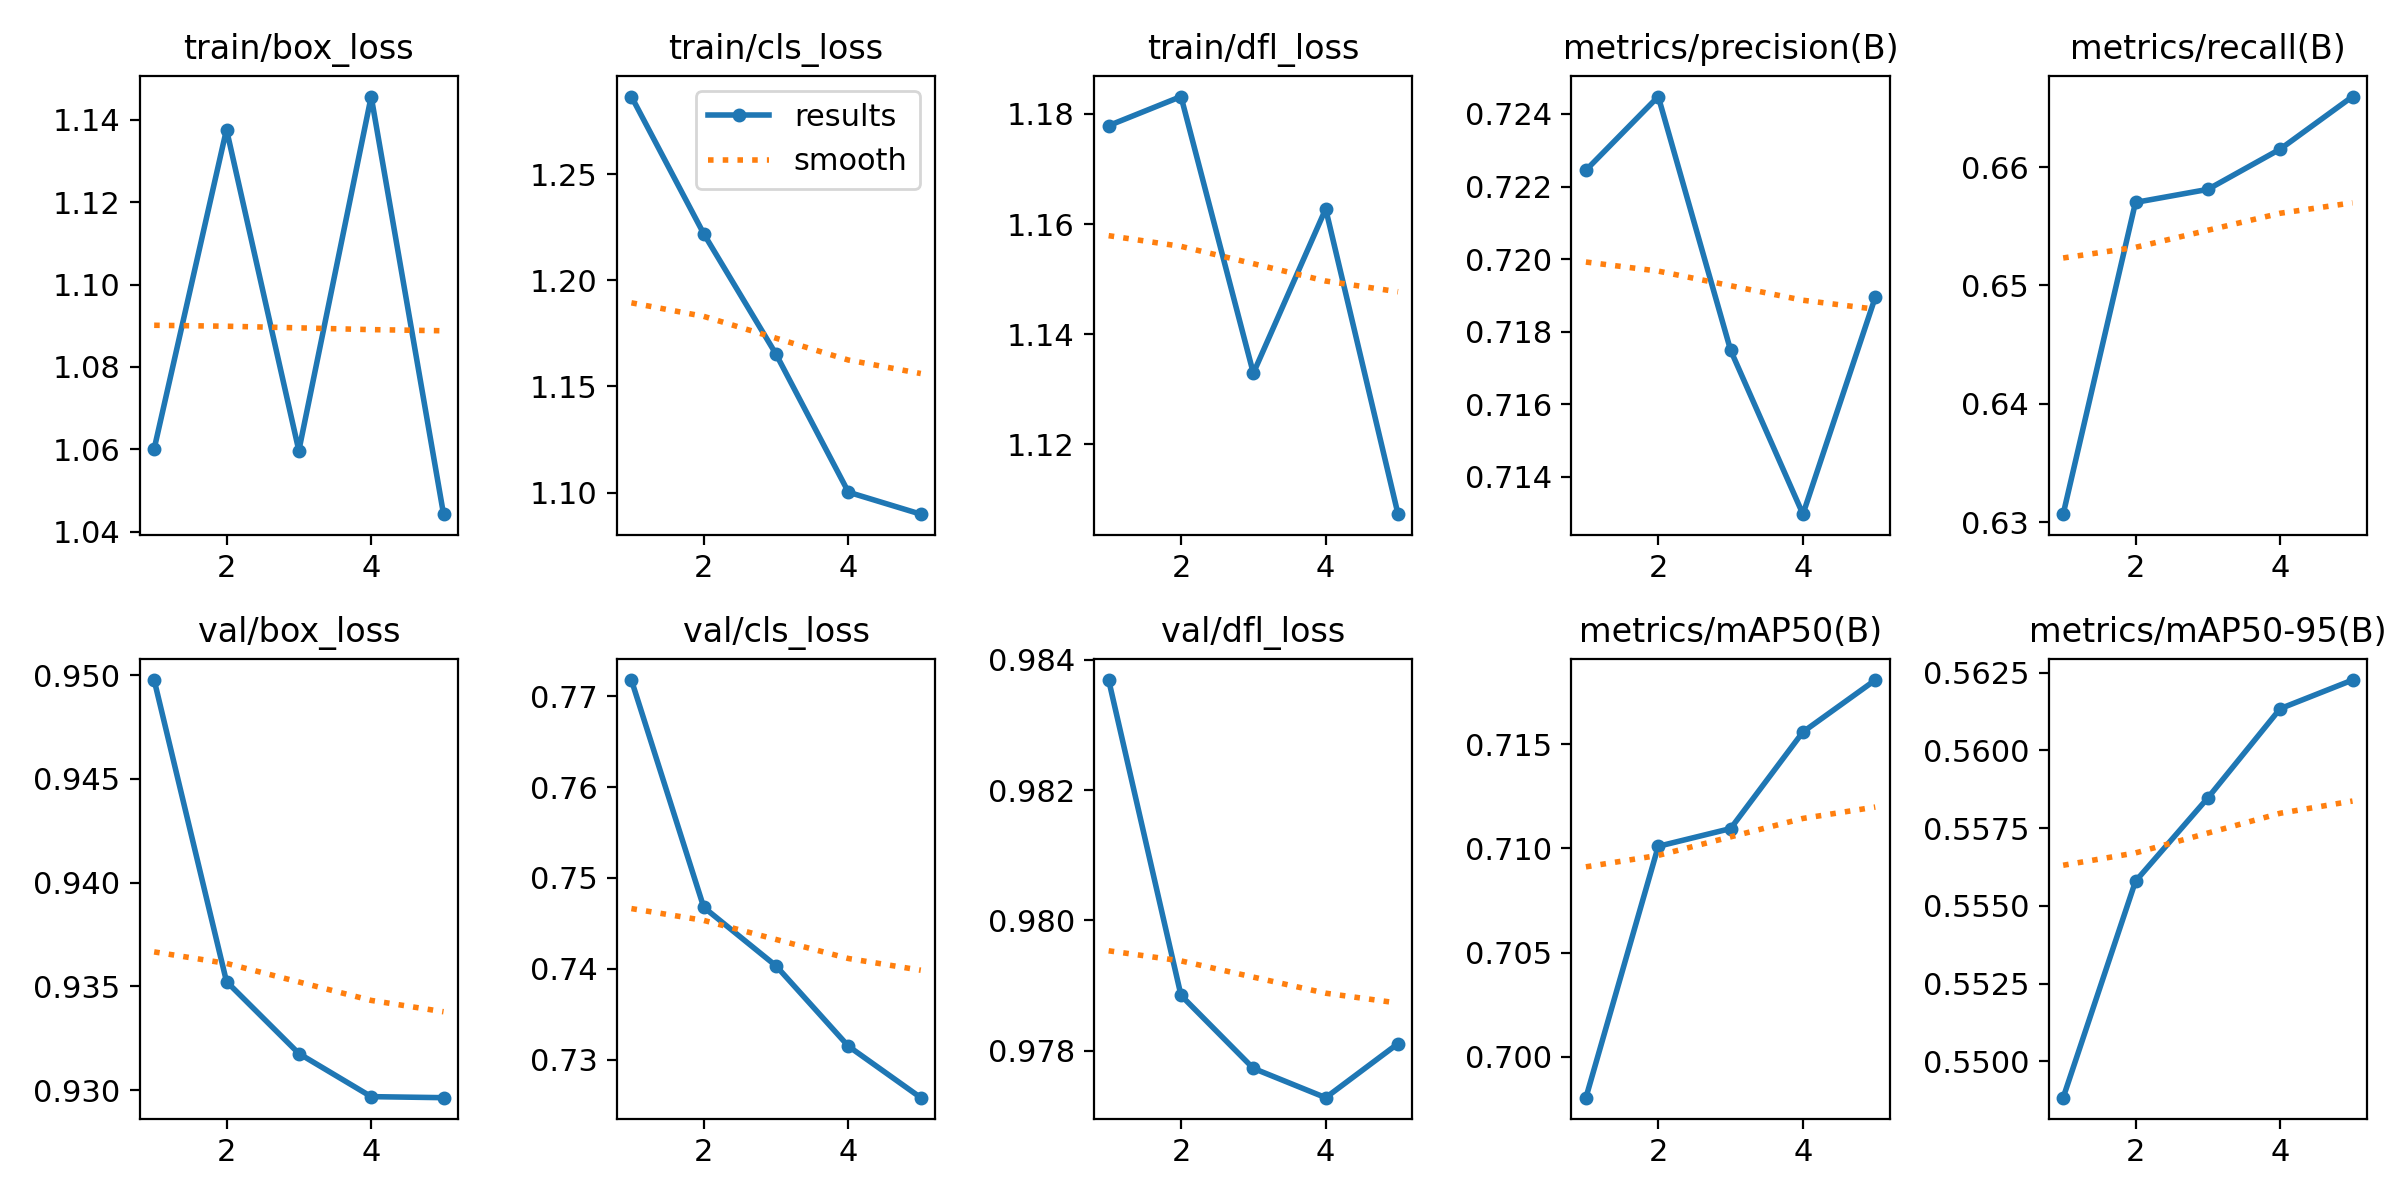

The table this chart was drawn from, first rows:
epoch, time, train/box_loss, train/cls_loss, train/dfl_loss, metrics/precision(B), metrics/recall(B), metrics/mAP50(B), metrics/mAP50-95(B), val/box_loss, val/cls_loss, val/dfl_loss, lr/pg0, lr/pg1, lr/pg2
1, 2.122, 1.06, 1.287, 1.178, 0.7225, 0.6307, 0.698, 0.5488, 0.9498, 0.7718, 0.9837, 8.33e-06, 8.33e-06, 8.33e-06
2, 3.995, 1.138, 1.222, 1.183, 0.7245, 0.657, 0.7101, 0.5558, 0.9352, 0.7468, 0.9788, 1.43157e-05, 1.43157e-05, 1.43157e-05
3, 5.817, 1.06, 1.165, 1.133, 0.7175, 0.6581, 0.7109, 0.5585, 0.9318, 0.7403, 0.9777, 1.65315e-05, 1.65315e-05, 1.65315e-05
4, 7.606, 1.146, 1.1, 1.163, 0.713, 0.6615, 0.7156, 0.5613, 0.9297, 0.7315, 0.9773, 1.49773e-05, 1.49773e-05, 1.49773e-05
5, 9.385, 1.044, 1.09, 1.107, 0.7189, 0.666, 0.7181, 0.5623, 0.9296, 0.7258, 0.9781, 9.65328e-06, 9.65328e-06, 9.65328e-06
